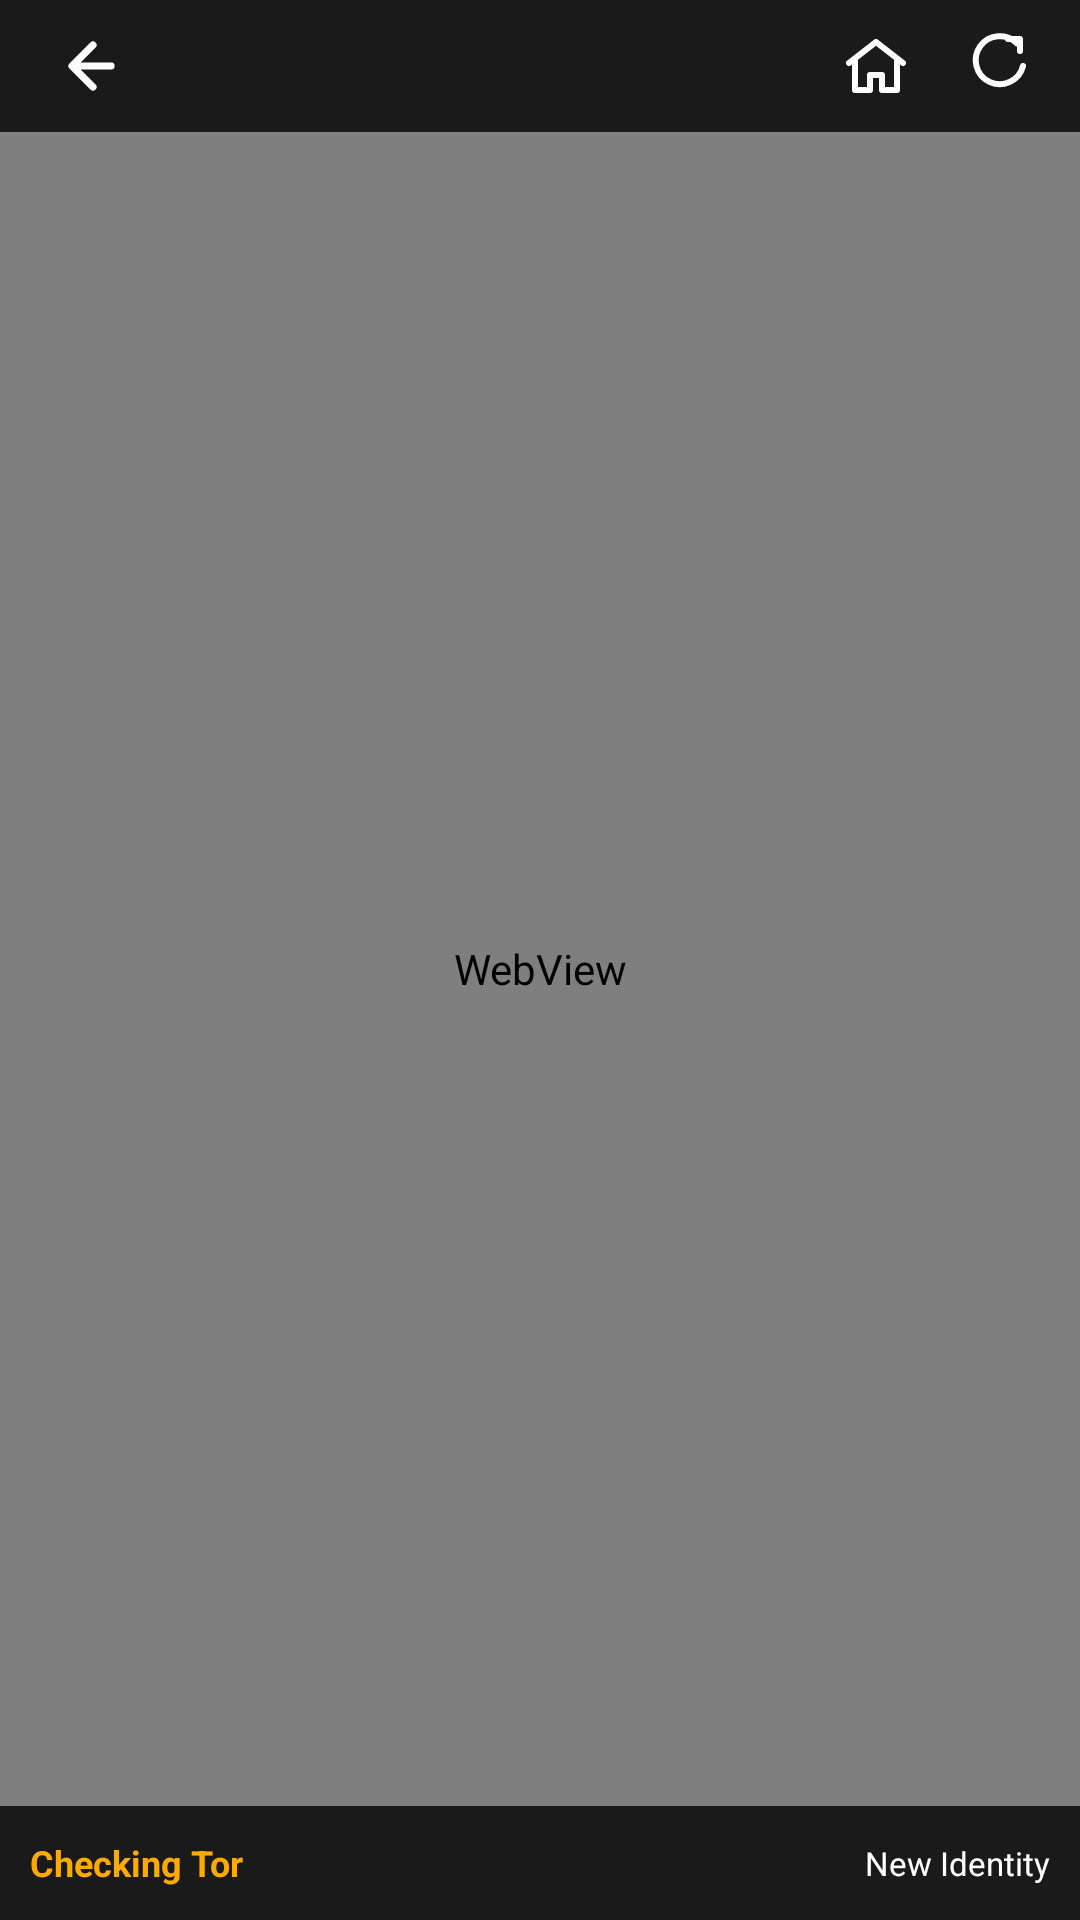

This screen was rendered from an Android layout file. Write that file and the resources it references.
<!-- AndroidManifest.xml: application theme Theme.EyefindBrowser -->
<!-- res/layout/activity_browser.xml -->
<?xml version="1.0" encoding="utf-8"?>
<LinearLayout xmlns:android="http://schemas.android.com/apk/res/android"
    android:layout_width="match_parent"
    android:layout_height="match_parent"
    android:orientation="vertical">

    <LinearLayout
        android:layout_width="match_parent"
        android:layout_height="44dp"
        android:background="@color/eyefind_dark"
        android:gravity="center_vertical"
        android:orientation="horizontal"
        android:paddingHorizontal="8dp">

        <ImageButton
            android:id="@+id/backButton"
            android:layout_width="40dp"
            android:layout_height="40dp"
            android:background="?attr/selectableItemBackgroundBorderless"
            android:contentDescription="Back"
            android:src="@drawable/ic_back" />

        <TextView
            android:id="@+id/titleText"
            android:layout_width="0dp"
            android:layout_height="wrap_content"
            android:layout_weight="1"
            android:ellipsize="end"
            android:gravity="center"
            android:maxLines="1"
            android:textColor="@color/white"
            android:textSize="15sp"
            android:textStyle="bold" />

        <ImageButton
            android:id="@+id/homeButton"
            android:layout_width="40dp"
            android:layout_height="40dp"
            android:background="?attr/selectableItemBackgroundBorderless"
            android:contentDescription="Home"
            android:src="@drawable/ic_home" />

        <ImageButton
            android:id="@+id/newIdentityButton"
            android:layout_width="40dp"
            android:layout_height="40dp"
            android:background="?attr/selectableItemBackgroundBorderless"
            android:contentDescription="New Identity"
            android:src="@drawable/ic_refresh" />
    </LinearLayout>

    <ProgressBar
        android:id="@+id/progressBar"
        style="?android:attr/progressBarStyleHorizontal"
        android:layout_width="match_parent"
        android:layout_height="4dp"
        android:max="100"
        android:progress="0"
        android:progressTint="@color/eyefind_red"
        android:visibility="gone" />

    <WebView
        android:id="@+id/webView"
        android:layout_width="match_parent"
        android:layout_height="0dp"
        android:layout_weight="1" />

    <LinearLayout
        android:id="@+id/statusBar"
        android:layout_width="match_parent"
        android:layout_height="38dp"
        android:background="@drawable/tor_status_bar"
        android:gravity="center_vertical"
        android:orientation="horizontal"
        android:paddingHorizontal="10dp">

        <TextView
            android:id="@+id/statusIndicator"
            android:layout_width="0dp"
            android:layout_height="wrap_content"
            android:layout_weight="1"
            android:text="Checking Tor"
            android:textColor="@color/tor_starting"
            android:textSize="12sp"
            android:textStyle="bold" />

        <TextView
            android:layout_width="wrap_content"
            android:layout_height="wrap_content"
            android:text="New Identity"
            android:textColor="@color/white"
            android:textSize="11sp" />
    </LinearLayout>

</LinearLayout>
<!-- resources referenced by this layout -->
<resources>
  <color name="eyefind_dark">#1A1A1A</color>
  <color name="eyefind_red">#8C1018</color>
  <color name="tor_starting">#FFAA00</color>
  <color name="white">#FFFFFFFF</color>
  <!-- drawable ic_back (drawable) -->
  <?xml version="1.0" encoding="utf-8"?>
  <vector xmlns:android="http://schemas.android.com/apk/res/android"
      android:width="24dp"
      android:height="24dp"
      android:viewportWidth="24"
      android:viewportHeight="24">
      <path
          android:fillColor="@android:color/transparent"
          android:pathData="M15,5 L8,12 L15,19 M9,12 H21"
          android:strokeWidth="2.4"
          android:strokeColor="#FFFFFF"
          android:strokeLineCap="round"
          android:strokeLineJoin="round" />
  </vector>
  <!-- drawable ic_home (drawable) -->
  <?xml version="1.0" encoding="utf-8"?>
  <vector xmlns:android="http://schemas.android.com/apk/res/android"
      android:width="24dp"
      android:height="24dp"
      android:viewportWidth="24"
      android:viewportHeight="24">
      <path
          android:fillColor="@android:color/transparent"
          android:pathData="M3,11 L12,4 L21,11 M5,10 V20 H10 V15 H14 V20 H19 V10"
          android:strokeWidth="2"
          android:strokeColor="#FFFFFF"
          android:strokeLineCap="round"
          android:strokeLineJoin="round" />
  </vector>
  <!-- drawable ic_refresh (drawable) -->
  <?xml version="1.0" encoding="utf-8"?>
  <vector xmlns:android="http://schemas.android.com/apk/res/android"
      android:width="24dp"
      android:height="24dp"
      android:viewportWidth="24"
      android:viewportHeight="24">
      <path
          android:fillColor="@android:color/transparent"
          android:pathData="M20,7 V3 H16 M19,4.5 A8,8 0,1 0,21,12"
          android:strokeWidth="2"
          android:strokeColor="#FFFFFF"
          android:strokeLineCap="round"
          android:strokeLineJoin="round" />
  </vector>
  <!-- drawable tor_status_bar (drawable) -->
  <?xml version="1.0" encoding="utf-8"?>
  <shape xmlns:android="http://schemas.android.com/apk/res/android">
      <solid android:color="@color/eyefind_dark" />
  </shape>
  <style name="Theme.EyefindBrowser" parent="Theme.MaterialComponents.DayNight.NoActionBar">
          <item name="colorPrimary">@color/eyefind_red</item>
          <item name="colorPrimaryVariant">@color/eyefind_dark</item>
          <item name="colorOnPrimary">@color/white</item>
          <item name="colorSecondary">@color/eyefind_blue</item>
          <item name="colorSecondaryVariant">@color/teal_700</item>
          <item name="colorOnSecondary">@color/black</item>
          <item name="android:statusBarColor">@color/eyefind_red</item>
          <item name="android:windowBackground">@color/eyefind_bg</item>
      </style>
  <color name="eyefind_blue">#0033CC</color>
  <color name="teal_700">#FF018786</color>
  <color name="black">#FF000000</color>
  <color name="eyefind_bg">#FFF5F5F5</color>
</resources>
